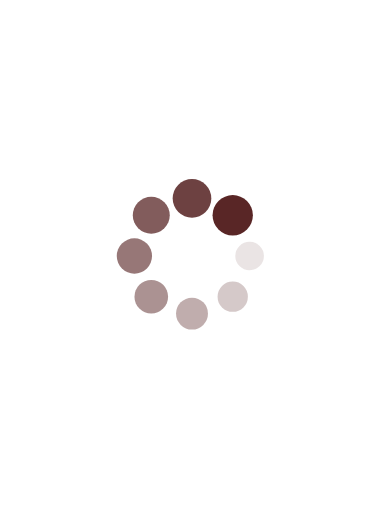
t = 0.00 s
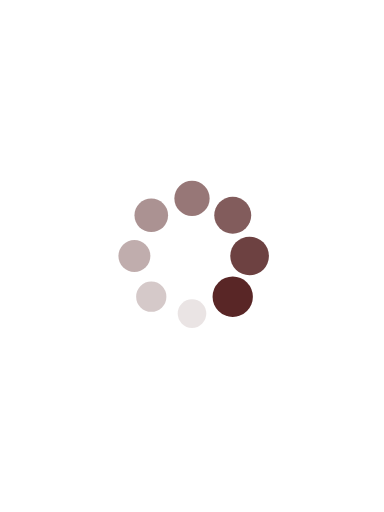
t = 0.25 s
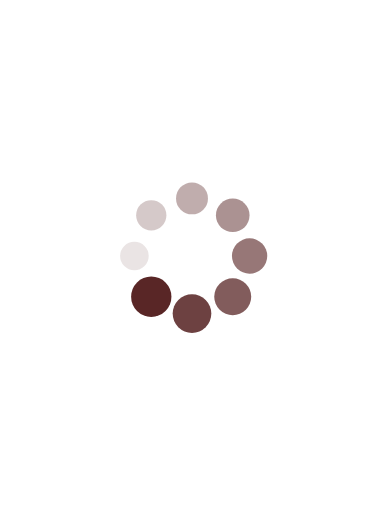
t = 0.50 s
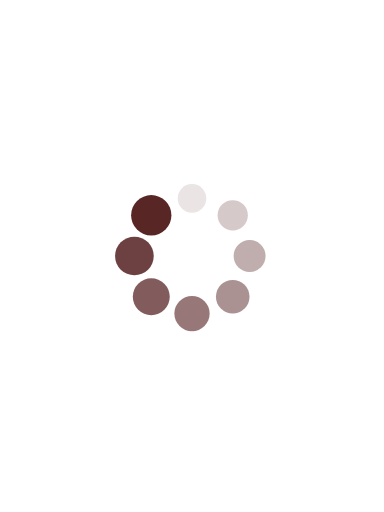
t = 0.75 s

The animated SVG that drew these frames (rendered in a browser with its animation timeline set to each time). Animation: 16 SMIL elements (animate=8,animateTransform=8); one cycle of 1.00 s, repeats indefinitely.

<?xml version="1.0" encoding="utf-8"?>
<svg
  xmlns="http://www.w3.org/2000/svg"
  xmlns:xlink="http://www.w3.org/1999/xlink"  width="120" height="160" viewBox="0 0 120 160">
  <g transform="translate(78,80)">
    <circle cx="0" cy="0" r="4.2" fill="#592626" fill-opacity="1">
      <animateTransform attributeName="transform" type="scale" begin="-0.875s" values="1.5 1.5;1 1" keyTimes="0;1" dur="1s" repeatCount="indefinite"></animateTransform>
      <animate attributeName="fill-opacity" keyTimes="0;1" dur="1s" repeatCount="indefinite" values="1;0" begin="-0.875s"></animate>
    </circle>
  </g>
  <g transform="translate(72.7279220614,92.7279220614)">
    <circle cx="0" cy="0" r="4.2" fill="#592626" fill-opacity="0.875">
      <animateTransform attributeName="transform" type="scale" begin="-0.75s" values="1.5 1.5;1 1" keyTimes="0;1" dur="1s" repeatCount="indefinite"></animateTransform>
      <animate attributeName="fill-opacity" keyTimes="0;1" dur="1s" repeatCount="indefinite" values="1;0" begin="-0.75s"></animate>
    </circle>
  </g>
  <g transform="translate(60,98)">
    <circle cx="0" cy="0" r="4.2" fill="#592626" fill-opacity="0.75">
      <animateTransform attributeName="transform" type="scale" begin="-0.625s" values="1.5 1.5;1 1" keyTimes="0;1" dur="1s" repeatCount="indefinite"></animateTransform>
      <animate attributeName="fill-opacity" keyTimes="0;1" dur="1s" repeatCount="indefinite" values="1;0" begin="-0.625s"></animate>
    </circle>
  </g>
  <g transform="translate(47.2720779386,92.7279220614)">
    <circle cx="0" cy="0" r="4.2" fill="#592626" fill-opacity="0.625">
      <animateTransform attributeName="transform" type="scale" begin="-0.5s" values="1.5 1.5;1 1" keyTimes="0;1" dur="1s" repeatCount="indefinite"></animateTransform>
      <animate attributeName="fill-opacity" keyTimes="0;1" dur="1s" repeatCount="indefinite" values="1;0" begin="-0.5s"></animate>
    </circle>
  </g>
  <g transform="translate(42,80)">
    <circle cx="0" cy="0" r="4.2" fill="#592626" fill-opacity="0.5">
      <animateTransform attributeName="transform" type="scale" begin="-0.375s" values="1.5 1.5;1 1" keyTimes="0;1" dur="1s" repeatCount="indefinite"></animateTransform>
      <animate attributeName="fill-opacity" keyTimes="0;1" dur="1s" repeatCount="indefinite" values="1;0" begin="-0.375s"></animate>
    </circle>
  </g>
  <g transform="translate(47.2720779386,67.2720779386)">
    <circle cx="0" cy="0" r="4.2" fill="#592626" fill-opacity="0.375">
      <animateTransform attributeName="transform" type="scale" begin="-0.25s" values="1.5 1.5;1 1" keyTimes="0;1" dur="1s" repeatCount="indefinite"></animateTransform>
      <animate attributeName="fill-opacity" keyTimes="0;1" dur="1s" repeatCount="indefinite" values="1;0" begin="-0.25s"></animate>
    </circle>
  </g>
  <g transform="translate(60,62)">
    <circle cx="0" cy="0" r="4.2" fill="#592626" fill-opacity="0.25">
      <animateTransform attributeName="transform" type="scale" begin="-0.125s" values="1.5 1.5;1 1" keyTimes="0;1" dur="1s" repeatCount="indefinite"></animateTransform>
      <animate attributeName="fill-opacity" keyTimes="0;1" dur="1s" repeatCount="indefinite" values="1;0" begin="-0.125s"></animate>
    </circle>
  </g>
  <g transform="translate(72.7279220614,67.2720779386)">
    <circle cx="0" cy="0" r="4.2" fill="#592626" fill-opacity="0.125">
      <animateTransform attributeName="transform" type="scale" begin="0s" values="1.5 1.5;1 1" keyTimes="0;1" dur="1s" repeatCount="indefinite"></animateTransform>
      <animate attributeName="fill-opacity" keyTimes="0;1" dur="1s" repeatCount="indefinite" values="1;0" begin="0s"></animate>
    </circle>
  </g>
</svg>
